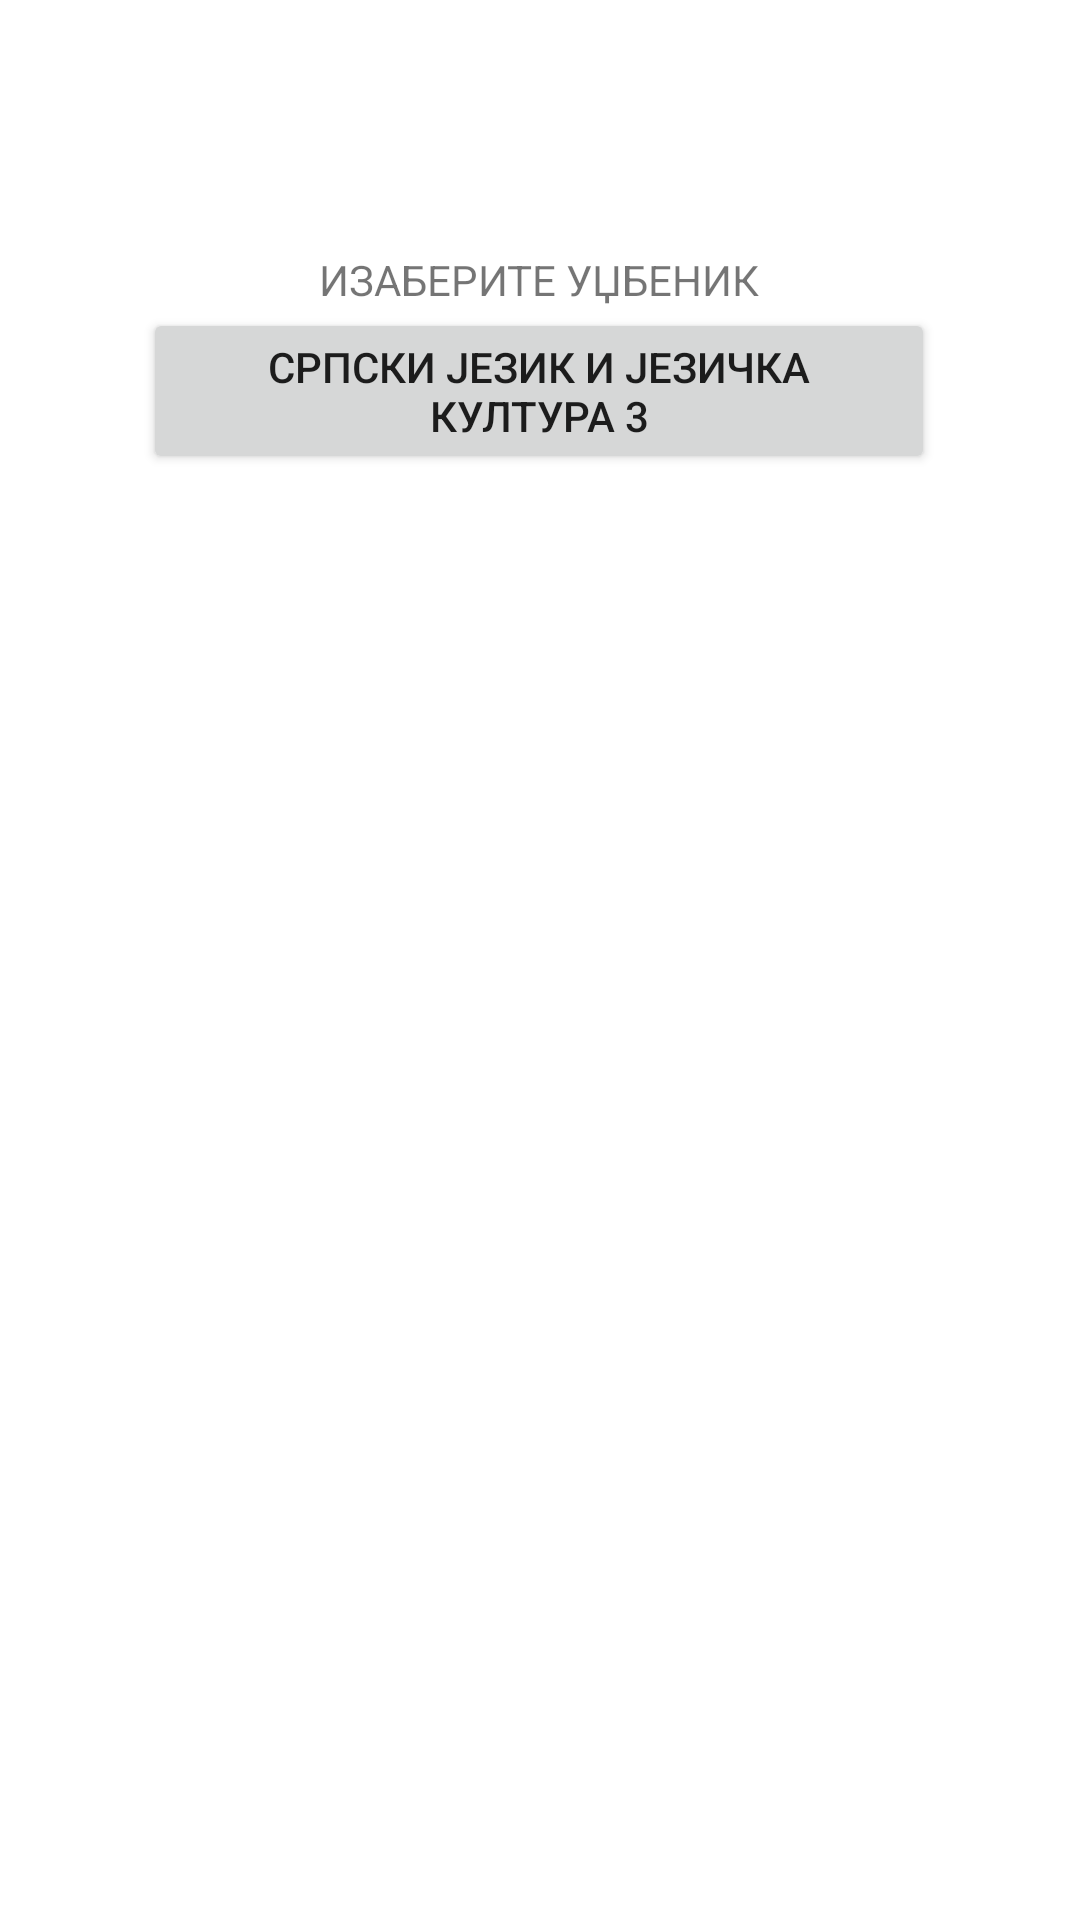

This screen was rendered from an Android layout file. Write that file and the resources it references.
<!-- AndroidManifest.xml: application theme Theme.AppZUNSRS -->
<!-- res/layout/activity_treci.xml -->
<?xml version="1.0" encoding="utf-8"?>
<androidx.constraintlayout.widget.ConstraintLayout xmlns:android="http://schemas.android.com/apk/res/android"
    xmlns:app="http://schemas.android.com/apk/res-auto"
    xmlns:tools="http://schemas.android.com/tools"
    android:layout_width="match_parent"
    android:layout_height="match_parent"
    tools:context=".TreciActivity">


    <LinearLayout
        android:layout_width="264dp"
        android:layout_height="221dp"
        android:orientation="vertical"
        app:layout_constraintBottom_toBottomOf="parent"
        app:layout_constraintEnd_toEndOf="parent"
        app:layout_constraintHorizontal_bias="0.496"
        app:layout_constraintStart_toStartOf="parent"
        app:layout_constraintTop_toTopOf="parent"
        app:layout_constraintVertical_bias="0.2">

        <TextView
            android:layout_width="fill_parent"
            android:layout_height="wrap_content"
            android:lineSpacingExtra="24sp"
            android:text="ИЗАБЕРИТЕ УЏБЕНИК"
            android:textAlignment="center"
            android:textSize="14sp" />

        <Button
            android:id="@+id/idPrvi"
            android:layout_width="match_parent"
            android:layout_height="wrap_content"
            android:autoLink="web"
            android:clickable="true"
            android:cursorVisible="true"
            android:linksClickable="true"
            android:onClick="goToSrpskiJ3"
            android:text="СРПСКИ ЈЕЗИК И ЈЕЗИЧКА КУЛТУРА 3"></Button>
    </LinearLayout>

</androidx.constraintlayout.widget.ConstraintLayout>
<!-- resources referenced by this layout -->
<resources>
  <style name="Theme.AppZUNSRS" parent="Theme.MaterialComponents.DayNight.DarkActionBar">
          
          <item name="colorPrimary">@color/purple_500</item>
          <item name="colorPrimaryVariant">@color/purple_700</item>
          <item name="colorOnPrimary">@color/white</item>
          
          <item name="colorSecondary">@color/teal_200</item>
          <item name="colorSecondaryVariant">@color/teal_700</item>
          <item name="colorOnSecondary">@color/black</item>
          
          <item name="android:statusBarColor" tools:targetApi="l">?attr/colorPrimaryVariant</item>
          
      </style>
  <!-- not gathered from this repository: default colours our renderer supplied (Android Studio template values) -->
  <color name="purple_500">#FF6200EE</color>
  <color name="purple_700">#FF3700B3</color>
  <color name="teal_200">#FF03DAC5</color>
  <color name="teal_700">#FF018786</color>
  <color name="black">#FF000000</color>
  <color name="white">#FFFFFFFF</color>
</resources>
